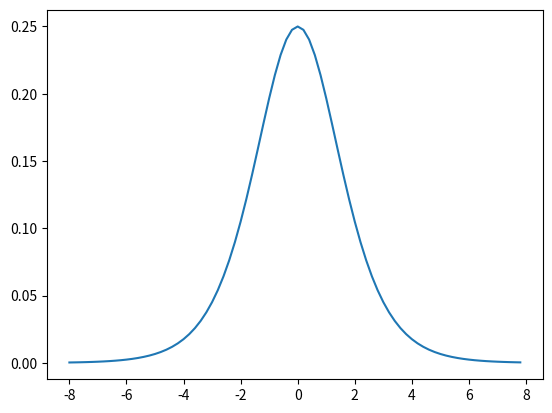

Python code for this plot:
import numpy as np
import matplotlib.pyplot as plt

# 绘制sigmoid图
def plot_sigmoid():
    # 设置参数x（起点，终点，间距）
    x = np.arange(-8, 8, 0.2)
    y = sigmoid(x)
    plt.plot(x, y)
    plt.show()

# 绘制sigmoid函数的导数
def plot_ds():
    # 设置参数x（起点，终点，间距）
    x = np.arange(-8, 8, 0.2)
    y = derivative_sigmoid(x)
    plt.plot(x, y)
    plt.show()


# sigmoid函数
def sigmoid(x):
    s = 1 / (1 + np.exp(-x))
    return s

# sigmoid函数导数
def derivative_sigmoid(x):
    s = 1 / (1 + np.exp(-x))
    ds = s*(1-s)
    return ds

print(sigmoid(4))
#plot_sigmoid()
plot_ds()